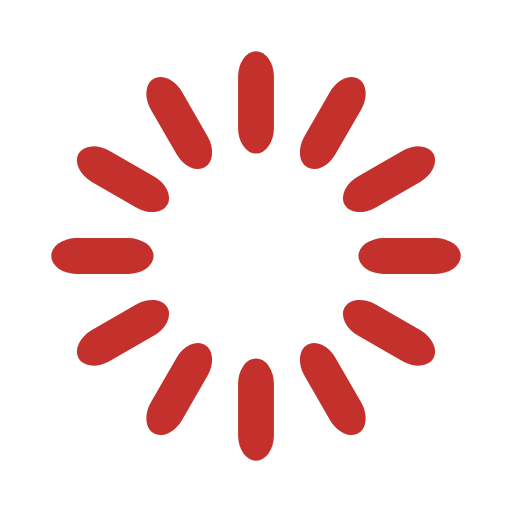
t = 0.00 s
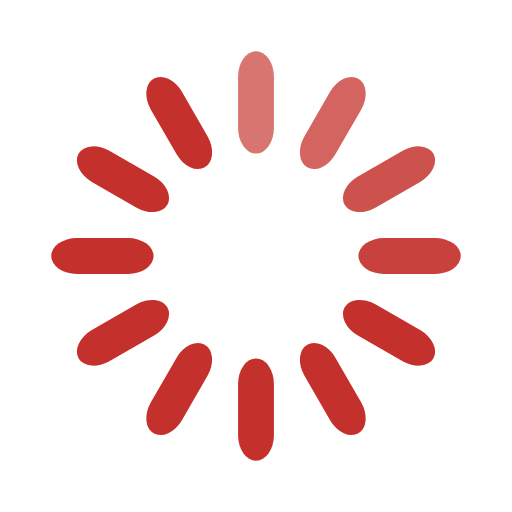
t = 0.33 s
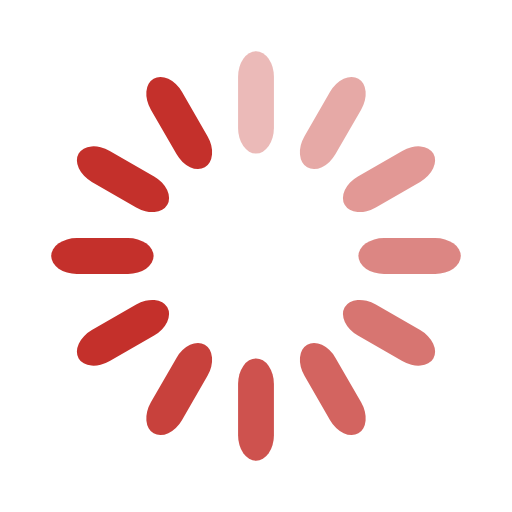
t = 0.67 s
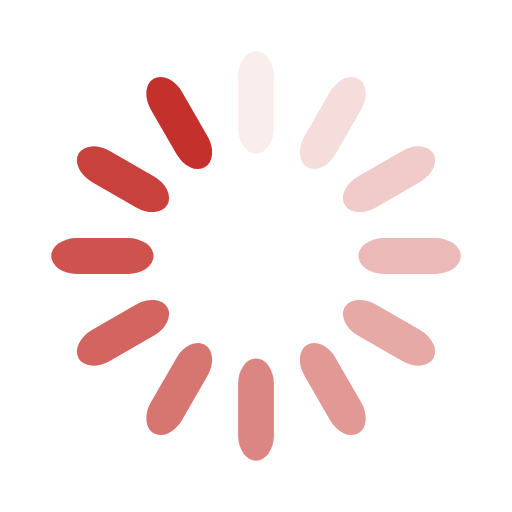
t = 0.92 s
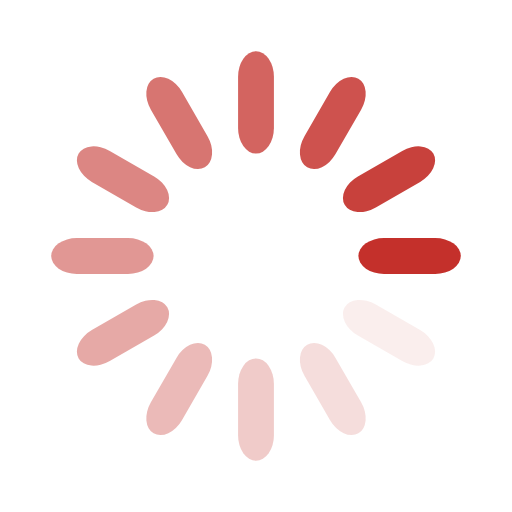
t = 1.25 s
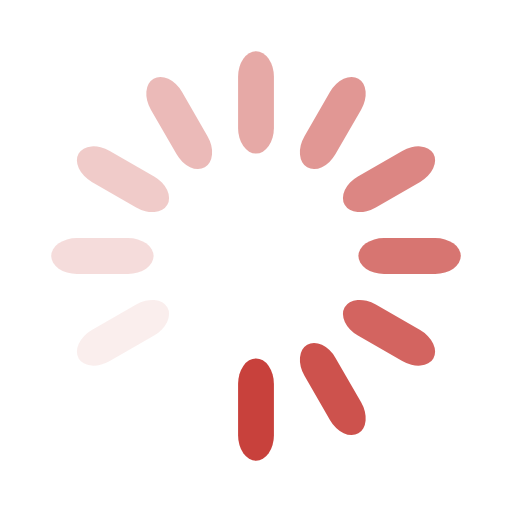
t = 1.58 s

The animated SVG that drew these frames (rendered in a browser with its animation timeline set to each time). Animation: 12 SMIL elements (animate=12); one cycle of 1.92 s, repeats indefinitely.

<svg width='154px' height='154px' xmlns="http://www.w3.org/2000/svg" viewBox="0 0 100 100" preserveAspectRatio="xMidYMid" class="uil-default"><rect x="0" y="0" width="100" height="100" fill="none" class="bk"></rect><rect  x='46.5' y='40' width='7' height='20' rx='5' ry='5' fill='#c4302b' transform='rotate(0 50 50) translate(0 -30)'>  <animate attributeName='opacity' from='1' to='0' dur='1s' begin='0s' repeatCount='indefinite'/></rect><rect  x='46.5' y='40' width='7' height='20' rx='5' ry='5' fill='#c4302b' transform='rotate(30 50 50) translate(0 -30)'>  <animate attributeName='opacity' from='1' to='0' dur='1s' begin='0.08333333333333333s' repeatCount='indefinite'/></rect><rect  x='46.5' y='40' width='7' height='20' rx='5' ry='5' fill='#c4302b' transform='rotate(60 50 50) translate(0 -30)'>  <animate attributeName='opacity' from='1' to='0' dur='1s' begin='0.16666666666666666s' repeatCount='indefinite'/></rect><rect  x='46.5' y='40' width='7' height='20' rx='5' ry='5' fill='#c4302b' transform='rotate(90 50 50) translate(0 -30)'>  <animate attributeName='opacity' from='1' to='0' dur='1s' begin='0.25s' repeatCount='indefinite'/></rect><rect  x='46.5' y='40' width='7' height='20' rx='5' ry='5' fill='#c4302b' transform='rotate(120 50 50) translate(0 -30)'>  <animate attributeName='opacity' from='1' to='0' dur='1s' begin='0.3333333333333333s' repeatCount='indefinite'/></rect><rect  x='46.5' y='40' width='7' height='20' rx='5' ry='5' fill='#c4302b' transform='rotate(150 50 50) translate(0 -30)'>  <animate attributeName='opacity' from='1' to='0' dur='1s' begin='0.4166666666666667s' repeatCount='indefinite'/></rect><rect  x='46.5' y='40' width='7' height='20' rx='5' ry='5' fill='#c4302b' transform='rotate(180 50 50) translate(0 -30)'>  <animate attributeName='opacity' from='1' to='0' dur='1s' begin='0.5s' repeatCount='indefinite'/></rect><rect  x='46.5' y='40' width='7' height='20' rx='5' ry='5' fill='#c4302b' transform='rotate(210 50 50) translate(0 -30)'>  <animate attributeName='opacity' from='1' to='0' dur='1s' begin='0.5833333333333334s' repeatCount='indefinite'/></rect><rect  x='46.5' y='40' width='7' height='20' rx='5' ry='5' fill='#c4302b' transform='rotate(240 50 50) translate(0 -30)'>  <animate attributeName='opacity' from='1' to='0' dur='1s' begin='0.6666666666666666s' repeatCount='indefinite'/></rect><rect  x='46.5' y='40' width='7' height='20' rx='5' ry='5' fill='#c4302b' transform='rotate(270 50 50) translate(0 -30)'>  <animate attributeName='opacity' from='1' to='0' dur='1s' begin='0.75s' repeatCount='indefinite'/></rect><rect  x='46.5' y='40' width='7' height='20' rx='5' ry='5' fill='#c4302b' transform='rotate(300 50 50) translate(0 -30)'>  <animate attributeName='opacity' from='1' to='0' dur='1s' begin='0.8333333333333334s' repeatCount='indefinite'/></rect><rect  x='46.5' y='40' width='7' height='20' rx='5' ry='5' fill='#c4302b' transform='rotate(330 50 50) translate(0 -30)'>  <animate attributeName='opacity' from='1' to='0' dur='1s' begin='0.9166666666666666s' repeatCount='indefinite'/></rect></svg>
